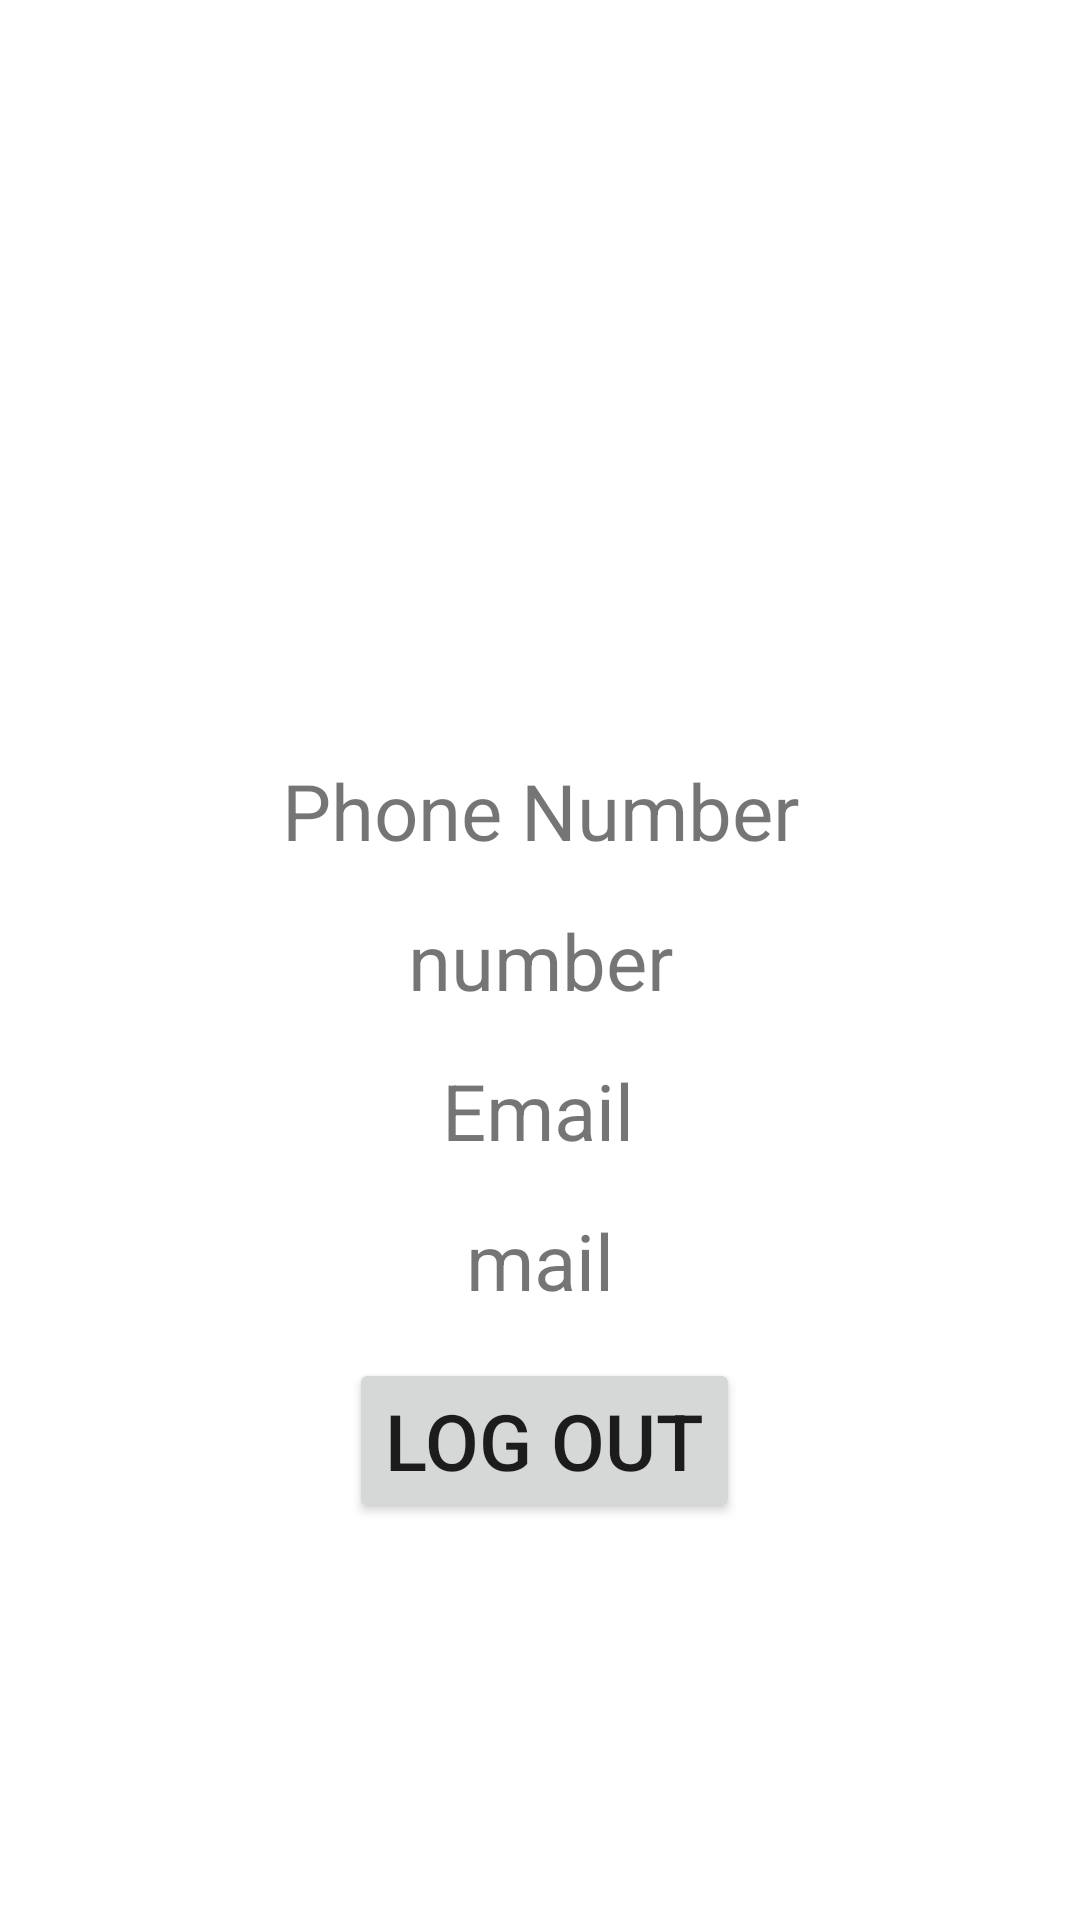

Android layout source for this screen:
<!-- AndroidManifest.xml: application theme Theme.12 -->
<!-- res/layout/fragment_user_profile.xml -->
<?xml version="1.0" encoding="utf-8"?>
<androidx.constraintlayout.widget.ConstraintLayout xmlns:android="http://schemas.android.com/apk/res/android"
    xmlns:app="http://schemas.android.com/apk/res-auto"
    xmlns:tools="http://schemas.android.com/tools"
    android:layout_width="match_parent"
    android:layout_height="match_parent"
    tools:context=".UserProfileFragment">


    <TextView
        android:id="@+id/phoneNumber"
        android:layout_width="wrap_content"
        android:layout_height="wrap_content"
        android:layout_marginBottom="15dp"
        android:text="Phone Number"
        android:textSize="@dimen/text"
        app:layout_constraintBottom_toTopOf="@+id/textView9"
        app:layout_constraintEnd_toEndOf="parent"
        app:layout_constraintStart_toStartOf="parent" />

    <TextView
        android:id="@+id/textView9"
        android:layout_width="wrap_content"
        android:layout_height="wrap_content"
        android:text="number"
        android:textSize="@dimen/text"
        app:layout_constraintBottom_toBottomOf="parent"
        app:layout_constraintEnd_toEndOf="parent"
        app:layout_constraintHorizontal_bias="0.5"
        app:layout_constraintStart_toStartOf="parent"
        app:layout_constraintTop_toTopOf="parent" />

    <TextView
        android:id="@+id/email"
        android:layout_width="wrap_content"
        android:layout_height="wrap_content"
        android:text="Email"
        android:textSize="@dimen/text"
        android:layout_marginTop="15dp"
        app:layout_constraintEnd_toEndOf="parent"
        app:layout_constraintHorizontal_bias="0.498"
        app:layout_constraintStart_toStartOf="parent"
        app:layout_constraintTop_toBottomOf="@+id/textView9" />

    <TextView
        android:id="@+id/textView8"
        android:layout_width="wrap_content"
        android:layout_height="wrap_content"
        android:layout_marginTop="15dp"
        android:text="mail"
        android:textSize="@dimen/text"
        app:layout_constraintEnd_toEndOf="parent"
        app:layout_constraintHorizontal_bias="0.5"
        app:layout_constraintStart_toStartOf="parent"
        app:layout_constraintTop_toBottomOf="@+id/email" />

    <Button
        android:id="@+id/logout"
        android:layout_width="wrap_content"
        android:layout_height="wrap_content"
        android:layout_marginTop="15dp"
        android:text="Log out"
        android:textSize="@dimen/text"
        app:layout_constraintEnd_toEndOf="parent"
        app:layout_constraintHorizontal_bias="0.507"
        app:layout_constraintStart_toStartOf="parent"
        app:layout_constraintTop_toBottomOf="@+id/textView8" />

</androidx.constraintlayout.widget.ConstraintLayout>
<!-- resources referenced by this layout -->
<resources>
  <dimen name="text">26sp</dimen>
  <style name="Theme.12" parent="Theme.MaterialComponents.DayNight.DarkActionBar">
          
          <item name="colorPrimary">@color/purple_500</item>
          <item name="colorPrimaryVariant">@color/purple_700</item>
          <item name="colorOnPrimary">@color/white</item>
          
          <item name="colorSecondary">@color/teal_200</item>
          <item name="colorSecondaryVariant">@color/teal_700</item>
          <item name="colorOnSecondary">@color/black</item>
          
          <item name="android:statusBarColor" tools:targetApi="l">?attr/colorPrimaryVariant</item>
          
      </style>
  <color name="purple_500">#FF6200EE</color>
  <color name="purple_700">#FF3700B3</color>
  <color name="white">#FFFFFFFF</color>
  <color name="teal_200">#FF03DAC5</color>
  <color name="teal_700">#FF018786</color>
  <color name="black">#FF000000</color>
</resources>
